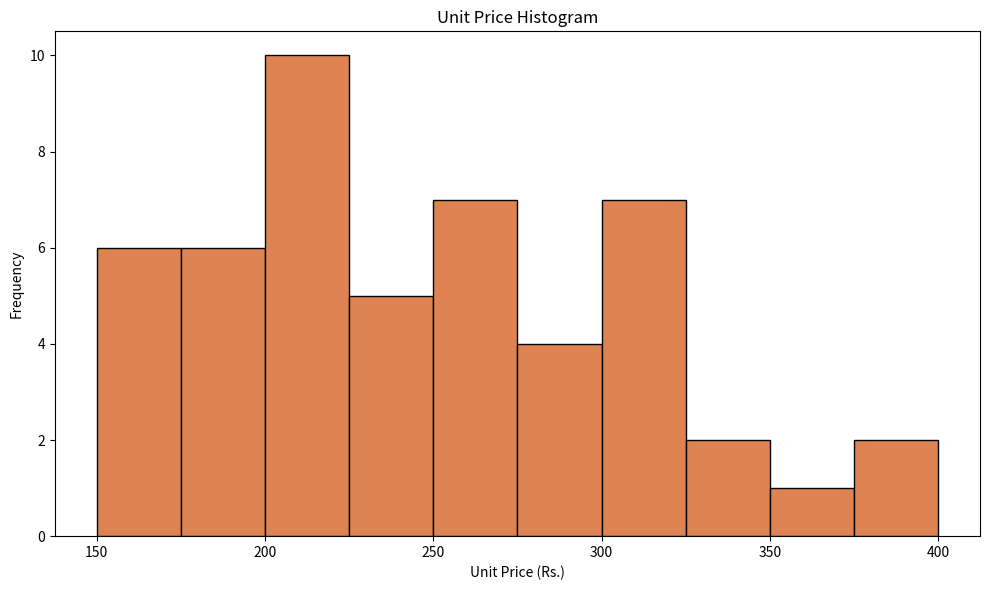

Source code (Python):
## Import Required Library
import matplotlib.pyplot as plt

# Create Unit Price Data
# Store the unit price values.

unit_prices = [150, 200, 175, 300, 250, 220, 180, 320, 400, 210,
               190, 260, 280, 310, 150, 170, 230, 240, 350, 290,
               160, 200, 210, 330, 270, 250, 190, 220, 380, 300,
               160, 180, 240, 260, 310, 200, 220, 290, 340, 210,
               150, 230, 250, 280, 300, 190, 210, 260, 320, 240]

### Explanation
# This list contains unit price values.
# These values are used to create the Histogram.

# Create Figure
# Set the size of the chart.
plt.figure(figsize=(10,6))

### Explanation
# **figure()** creates a new chart.
# **figsize=(10,6)** sets the width and height of the chart.

# Draw Histogram
plt.hist(
    unit_prices,
    bins=10,
    color="#DD8452",
    edgecolor="black"
)

### Explanation
# **plt.hist()** creates a Histogram.
# unit_prices -> Input data.
# bins=10 divides the data into 10 groups (intervals).
# color sets the bar color.
# edgecolor adds a black border around each bar.

# Add Chart Title
plt.title("Unit Price Histogram")

### Explanation
# Displays the title at the top of the chart.

# Add X-axis Label
plt.xlabel("Unit Price (Rs.)")

### Explanation
# Labels the horizontal (X) axis.

# Add Y-axis Label
plt.ylabel("Frequency")

### Explanation
# Labels the vertical (Y) axis.
# Frequency means how many times each price appears.

# Adjust Layout
plt.tight_layout()

### Explanation
# Automatically adjusts spacing
# so labels are not cut off.

# Save Chart
plt.savefig("unit_price_histogram.png")

### Explanation
# Saves the chart as a PNG image.

# Display Chart
plt.show()

### Explanation
# Displays the Histogram on the screen.

# Summary

# This program performs the following steps:
# - Import Matplotlib.
# - Create unit price data.
# - Create a figure.
# - Draw a Histogram.
# - Divide data into 10 bins.
# - Add title.
# - Add X-axis label.
# - Add Y-axis label.
# - Adjust layout.
# - Save the chart.
# - Display the chart.
